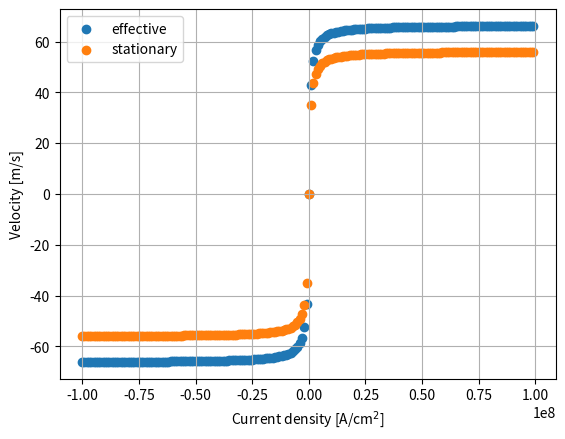

The script that saved this image:
from math import *	# You don't have to add "math" before any modules of 
import numpy as np
from scipy.integrate import odeint
import matplotlib.pyplot as plt

## Ref. Torrejon, Tunable inertia of chiral magnetic domain walls
## y[0] is q (DW position), y[1] is psi (angle of moment in DW), y[2] is chi (angle of DW).
## 1e+04 below is to avoid errors. We have to erase that conversion coefficient later.
def one_dim_model_3var(y, t_0, Alpha, Gamma, Delta, Width, DWtype, H_K, H_DM, H_SH, K_eff, M_s):
	return \
	np.array([\
	1e+04 * (-Gamma * H_K * sin(2 * (y[1] - y[2])) / 2 + DWtype * pi * Gamma * H_DM * sin(y[1] - y[2]) / 2 + Alpha * Gamma * H_PIN(y[0]) + Alpha * DWtype * pi * Gamma * H_SH * cos(y[1]) / 2) * Delta / (cos(y[2]) * (1 + Alpha ** 2)),\
	(Alpha * Gamma * H_K * sin(2 * (y[1] - y[2])) / 2 - Alpha * pi * DWtype * Gamma * H_DM * sin(y[1] - y[2]) / 2 + Gamma * H_PIN(y[0]) + DWtype * pi * Gamma * H_SH * cos(y[1]) / 2) / (1 + Alpha ** 2),\
	(- H_K * sin(2 * (y[1] - y[2])) / 2 + DWtype * pi * H_DM * sin(y[1] - y[2]) / 2 - 2 * K_eff * tan(y[2]) / M_s + DWtype * pi * H_DM * cos(y[1] - y[2]) * tan(y[2]) / 2 - H_K * cos(y[1] - y[2])**2 * tan(y[2])) * 12 * Gamma / (Alpha * pi**2 * (tan(y[2])**2 + (Width / (pi * Delta * cos(y[2])))**2))\
	])

def H_K(T_FM, M_s, Delta):	# anisotropy field
	return 4 * T_FM * M_s * log(2) / Delta

def H_DM(D, DWtype, Delta, M_s):	# DM field
	return D * DWtype / (Delta * M_s)

def H_SH(Theta_SH, Current, M_s, T_FM):	# field generated by spin current
	return - Hbar * Theta_SH * Current / (2 * Charge * M_s * T_FM)

def H_PIN(q):	# pinning field
	return 0

def D(Current):	# DMI constant depending on spin current. erg/cm^2
	#return 0.24 + Current * 1e-09
	return 0.24
	

## Physical constants
Hbar = 1.0545718e-27	# Dirac constant. erg*s.
Charge = 1.60217662e-19	# elementary charge. Unit:C.
Gamma = 1.7608598e+07	# gyromagnetic ratio. rad/sG
#Mu_0 = 4 * pi * 1e-07	# magnetic permiability. H/m.


## Consider W / 1 CoFeB / 2 MgO / 1 Ta.
K_eff = 3.2e+06	# effective magnetic anisotropy enery. erg/cm^3.
M_s = 1100	# saturation magnetization. emu/cm^3.
Alpha = 0.01	# damping coefficient
DWtype = 1	# this means up/down DW. -1 if down/up DW.
Exchange = 1.5e-06	# exchange stiffness. erg/cm.
Delta = sqrt(Exchange / K_eff)	# width of DW.
Width = 5.0e-04	# width of wire. 5um.
T_FM = 1.0e-07	# thickness of CoFeB. 1nm.
#D = 0.24	# DMI constant. erg/cm^2
Theta_SH = -0.21	# spin Hall angle.
#Voltage = 25 # voltage. 25V.
#Rho_W = # resistivity of W. Ohm*m.
#Rho_Ta = # resistivity of Ta.
#T_W = 1.0e-07	# thickness of W. 1nm.
#T_Ta = 0.0e-07	# thickness of Ta. 0nm.
#Length = 30e-04	# length of wire
#Current = 0.5e+08	# current density in heavy metal layer Ta / W. A/cm^2.
Current_start = -1.0e+08
Current_end = 1.0e+08
Current_step = 0.01e+08
Current = np.arange(Current_start, Current_end, Current_step, dtype = np.float64)	# current density in heavy metal layer Ta / W. A/cm^2.
velocity_eff = np.zeros(Current.size) 
velocity_stat = np.zeros(Current.size)
#print (Current)

## time array
Duration = 100e-09	# current pulse duration. 100ns.
T_step = 1e-12	# time step when we get the results, not a time step of numerical calculation.
t_1 = np.arange(0, Duration, T_step, dtype = np.float64)	# time array when solutions are obtained.
## after switch of the current
T_end = 300e-09	# final time. 300ns.
t_2 = np.arange(Duration, T_end, T_step, dtype = np.float64)

i = 0
for J in Current:
	# initial condition
	y_0 = np.array([0.0, 0.0, 0.0])
	## solve the equation
	y_1 = odeint(one_dim_model_3var, y_0, t_1, args = (Alpha, Gamma, Delta, Width, DWtype, H_K(T_FM, M_s, Delta), H_DM(D(J), DWtype, Delta, M_s), H_SH(Theta_SH, J, M_s, T_FM), K_eff, M_s))
	
	y_0 = y_1[-1]	# the initial condition is the final state of the previous calculation.
	y_2 = odeint(one_dim_model_3var, y_0, t_2, args = (Alpha, Gamma, Delta, Width, DWtype, H_K(T_FM, M_s, Delta), H_DM(D(0), DWtype, Delta, M_s), H_SH(Theta_SH, 0, M_s, T_FM), K_eff, M_s))
	
	velocity_eff[i] = (y_2[-1, 0] / Duration) * 1e-06	# 1e-06 is conversion of um/s into m/s
	velocity_stat[i] = (y_1[-1, 0] / Duration) * 1e-06	
	i += 1

## plot velocity
plt.figure(1)
plt.scatter(Current[:], velocity_eff[:], label = "effective")
plt.scatter(Current[:], velocity_stat[:], label = "stationary")
plt.xlabel("Current density [A/cm$^2$]")
plt.ylabel("Velocity [m/s]")
plt.legend()
plt.grid(True)

plt.show()



# combine the two results.
#t = np.r_[t_1, t_2]	# np.r_ combines two arrays in the row direction.
#y = np.r_[y_1, y_2]
#v = np.gradient((y[:, 0] / 1e+04 / (T_end_1 / T_div_1)).flatten())
# np.flatten() returns a one-dimenstional array by flattening the input array.
# np.gradient calculates derivatives.
# np.gradient(y) means dy, and (T_end_1 / T_div_1) means dt. Then, v = dy/dt. 1e+04 comes from unit conversion.
#print (v)

## plot position
#plt.figure(4)
#plt.scatter(t * 1e+09, y[:, 0])
#plt.xlabel("Time [ns]")
#plt.ylabel("Position [$\mu$m]")
#plt.grid(True)

## plot velocity
#plt.figure(1)
#plt.scatter(t * 1e+09, v[:])
#plt.xlabel("Time [ns]")
#plt.ylabel("Velocity [m/s]")
#plt.grid(True)

## plot moment angle
#plt.figure(2)
#plt.scatter(t * 1e+09, y[:, 1] * 180 / pi)
#plt.grid(True)
#plt.xlabel("Time [ns]")
#plt.ylabel("Moment angle [degree]")

## plot DW angle
#plt.figure(3)
#plt.scatter(t * 1e+09, y[:, 2] * 180 / pi)
#plt.xlabel("Time [ns]")
#plt.ylabel("DW angle [degree]")
#plt.grid(True)

#plt.show()

